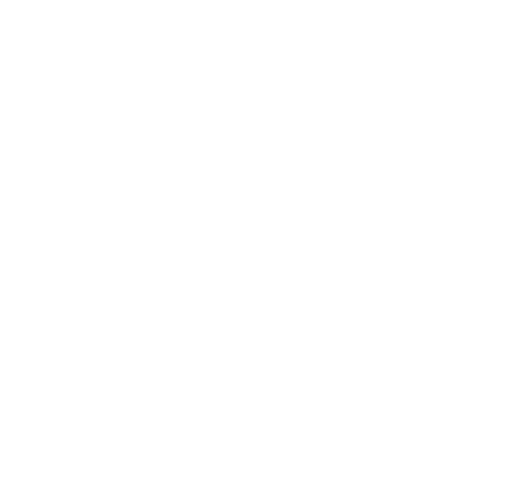
t = 0.00 s
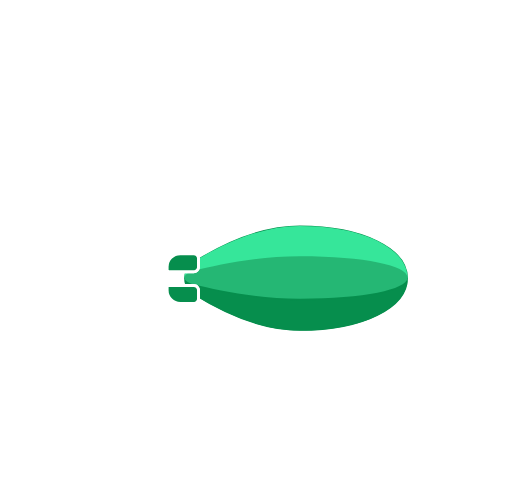
t = 2.00 s
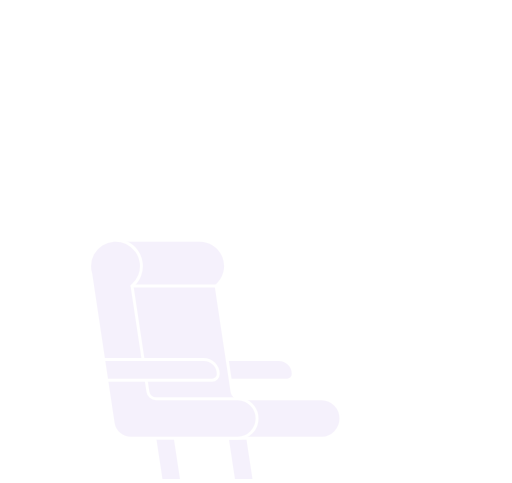
t = 3.75 s
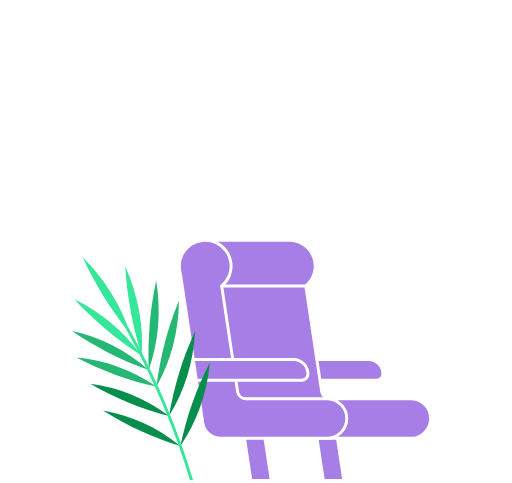
t = 4.38 s
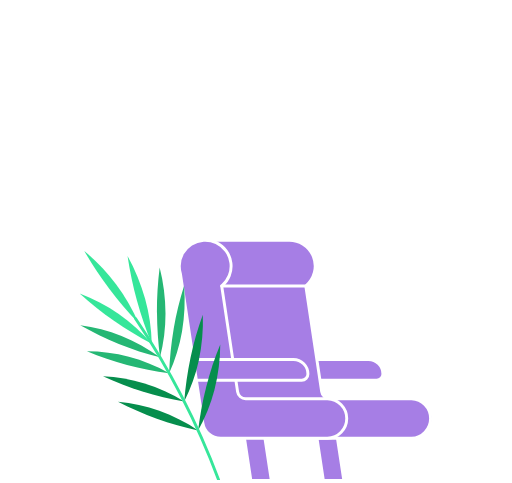
t = 5.00 s
t = 10.00 s: frame unchanged from t = 5.00 s, image omitted

The animated SVG that drew these frames (rendered in a browser with its animation timeline set to each time). Animation: 29 SMIL elements (animate=17,animateMotion=2,animateTransform=10); one cycle of 10.00 s, repeats indefinitely.

  <svg width="350" height="330" viewBox="0 0 350 330" fill="none" xmlns="http://www.w3.org/2000/svg">
    <g id="from">
      <g id="clouds">
        <g id="cloud_right" opacity="0">
          <animateMotion id="a_motion_cloud_right" values="0,0; -200,0;" keyTimes="0;1" dur="2s" begin="a_motion_cloud_left.end - 600ms" calcMode="linear" />
          <animate attributeType="CSS" attributeName="opacity" values="0; 1; 1; 0" keyTimes="0; 0.3; 0.8; 1" dur="2s" begin="a_motion_cloud_right.begin" fill="freeze" />
          <path id="Vector" d="M258.96 93.19H298.74" stroke="white" stroke-width="2" stroke-miterlimit="10" stroke-linecap="round" />
          <g id="cloud_right_top">
            <animateTransform attributeName="transform" type="translate" values="20 0; 0 0" dur="2s" begin="a_motion_cloud_right.begin" />
            <path id="Vector_2" d="M278.75 82.91H251.39C251.39 79.6213 250.084 76.4673 247.758 74.1419C245.433 71.8164 242.279 70.51 238.99 70.51C235.701 70.51 232.547 71.8164 230.222 74.1419C227.896 76.4673 226.59 79.6213 226.59 82.91H208.65" stroke="white" stroke-width="2" stroke-miterlimit="10" stroke-linecap="round" />
            <path id="Vector_3" d="M287.01 82.91H309.21" stroke="white" stroke-width="2" stroke-miterlimit="10" stroke-linecap="round" />
          </g>
        </g>
        <g id="cloud_left" opacity="0">
          <animateMotion id="a_motion_cloud_left" values="150,0; -70,0;" keyTimes="0;1" dur="2s" begin="a_airship_and_mounts.begin + 66ms" calcMode="linear" />
          <animate attributeType="CSS" attributeName="opacity" values="0; 1; 1; 0" keyTimes="0; 0.2; 0.8; 1" dur="2s" begin="a_motion_cloud_left.begin" fill="freeze" />
          <path id="Vector_4" d="M68.95 107.8H131.86" stroke="white" stroke-width="2" stroke-miterlimit="10" stroke-linecap="round" />
          <g id="cloud_left_top">
            <animateTransform attributeName="transform" type="translate" values="20 0; 0 0" dur="1333ms" begin="a_motion_cloud_left.begin" />
            <path d="M41.77 97.54H77.06C77.06 94.2513 78.3664 91.0973 80.6919 88.7719C83.0173 86.4464 86.1713 85.14 89.46 85.14C92.7487 85.14 95.9027 86.4464 98.2281 88.7719C100.554 91.0973 101.86 94.2513 101.86 97.54H119.79" stroke="white" stroke-width="2" stroke-miterlimit="10" stroke-linecap="round" />
          </g>
        </g>
      </g>
      <g id="airship_and_mounts">
        <animate id="a_airship_and_mounts" attributeType="CSS" attributeName="opacity" values="0;1" dur="366ms" />
        <animate attributeName="opacity" fill="freeze" begin="a_motion_cloud_right.end - 500ms" from="1" to="0" dur="500ms" />
        <g id="airship">
          <g id="airship_cabin">
            <animateTransform attributeName="transform" type="translate" values="0 -3; 0 0; 0 -3; 0 -6; 0 -3" dur="3s" repeatCount="indefinite" />
            <path id="Vector_5" d="M175.44 249.28H223.8C226.863 249.278 229.831 248.216 232.201 246.275C234.57 244.334 236.195 241.633 236.8 238.63L240.54 220.31H172.36V246.2C172.363 247.016 172.688 247.798 173.265 248.375C173.842 248.952 174.624 249.277 175.44 249.28V249.28Z" stroke="white" stroke-width="2" stroke-linecap="round" stroke-linejoin="round" />
            <path id="Vector_6" d="M235.79 241.69H226.57C224.371 241.682 222.265 240.803 220.713 239.245C219.161 237.688 218.29 235.579 218.29 233.38V220.31" stroke="white" stroke-width="2" stroke-miterlimit="10" stroke-linecap="round" />
            <path id="window" d="M204.25 231.88H202.2C201.288 231.885 200.416 232.251 199.773 232.898C199.131 233.544 198.77 234.418 198.77 235.33V238.25C198.77 239.162 199.131 240.036 199.773 240.682C200.416 241.329 201.288 241.695 202.2 241.7H204.25C205.162 241.695 206.034 241.329 206.677 240.682C207.319 240.036 207.68 239.162 207.68 238.25V235.33C207.681 234.878 207.594 234.431 207.422 234.013C207.25 233.595 206.998 233.215 206.68 232.895C206.361 232.574 205.983 232.32 205.566 232.146C205.149 231.972 204.702 231.881 204.25 231.88V231.88Z" stroke="white" stroke-width="2" stroke-linecap="round" stroke-linejoin="round">
                            <animate attributeName="opacity" fill="freeze" begin="a_motion_cloud_right.end" from="1" to="0" dur="100ms" />
            </path>
            <path id="Vector_8" d="M185.64 231.88H183.59C182.678 231.885 181.806 232.251 181.163 232.898C180.521 233.544 180.16 234.418 180.16 235.33V238.25C180.16 239.162 180.521 240.036 181.163 240.682C181.806 241.329 182.678 241.695 183.59 241.7H185.64C186.552 241.695 187.424 241.329 188.067 240.682C188.709 240.036 189.07 239.162 189.07 238.25V235.33C189.07 234.418 188.709 233.544 188.067 232.898C187.424 232.251 186.552 231.885 185.64 231.88V231.88Z" stroke="white" stroke-width="2" stroke-linecap="round" stroke-linejoin="round" />
          </g>
          <g id="airship_body">
            <path id="Vector_9" d="M205 227.08C248.38 227.08 279.86 211.53 279.86 190.08C279.86 168.63 248.38 153.08 205 153.08C177.06 153.08 149.64 166.61 131.54 177.95C129.493 179.238 127.805 181.023 126.636 183.14C125.466 185.257 124.853 187.636 124.853 190.055C124.853 192.474 125.466 194.853 126.636 196.97C127.805 199.087 129.493 200.872 131.54 202.16C149.63 213.49 177.06 227.03 205 227.03" fill="#068E4D" />
            <path id="Vector_10" d="M205 227.08C248.38 227.08 279.86 211.53 279.86 190.08C279.86 168.63 248.38 153.08 205 153.08C177.06 153.08 149.64 166.61 131.54 177.95C129.493 179.238 127.805 181.023 126.636 183.14C125.466 185.257 124.853 187.636 124.853 190.055C124.853 192.474 125.466 194.853 126.636 196.97C127.805 199.087 129.493 200.872 131.54 202.16C149.63 213.54 177.06 227.08 205 227.08Z" stroke="white" stroke-width="2" />
            <path id="Vector_11" d="M204.99 186.09C176.76 186.09 148.93 181.85 132.19 186.09C128.24 187.09 126.19 188.75 126.11 190.43C126.028 188.159 126.546 185.908 127.612 183.901C128.678 181.894 130.253 180.204 132.18 179C148.92 168.5 176.76 154.32 204.99 154.32C249.8 154.32 278.63 170.32 278.63 190.07C278.63 190.19 278.63 190.31 278.63 190.44C278.26 182.49 249.52 186.09 204.99 186.09Z" fill="#36E69A" />
            <path id="Vector_12" d="M132.18 195.12C148.92 199.39 176.76 205.12 204.99 205.12C249.13 205.12 277.74 198.8 278.59 190.94C277.73 210.28 249.14 225.8 204.99 225.8C176.76 225.8 148.92 211.61 132.18 201.12C130.44 200.025 128.988 198.53 127.944 196.759C126.9 194.988 126.295 192.993 126.18 190.94C126.44 192.55 128.44 194.12 132.18 195.08" fill="#068E4D" />
            <g id="airship_center_section">
              <path d="M132.18 185.12C148.92 180.85 176.76 175.12 204.99 175.12C249.52 175.12 278.25 181.55 278.6 189.5C278.6 189.67 278.6 189.84 278.6 190.01C277.75 197.87 249.15 204.18 205 204.18C176.77 204.18 148.93 198.42 132.19 194.18C128.4 193.18 126.4 191.65 126.19 190.05V189.54C126.32 187.85 128.34 186.18 132.29 185.17" fill="#25B774">
                <animate attributeName="d" values="M132.18 185.12C148.92 180.85 176.76 175.12 204.99 175.12C249.52 175.12 278.25 181.55 278.6 189.5C278.6 189.67 278.6 189.84 278.6 190.01C277.75 197.87 249.15 204.18 205 204.18C176.77 204.18 148.93 198.42 132.19 194.18C128.4 193.18 126.4 191.65 126.19 190.05V189.54C126.32 187.85 128.34 186.18 132.29 185.17;
                             M132.18 185.12C148.92 180.85 176.77 180.5 205 180.5C249.53 180.5 278.25 181.55 278.6 189.5C278.6 189.67 278.6 189.84 278.6 190.01C277.75 197.87 249.15 209.5 205 209.5C176.77 209.5 148.93 198.42 132.19 194.18C128.4 193.18 126.4 191.65 126.19 190.05V189.54C126.32 187.85 128.34 186.18 132.29 185.17;
                             M132.18 185.12C148.92 180.85 176.76 175.12 204.99 175.12C249.52 175.12 278.25 181.55 278.6 189.5C278.6 189.67 278.6 189.84 278.6 190.01C277.75 197.87 249.15 204.18 205 204.18C176.77 204.18 148.93 198.42 132.19 194.18C128.4 193.18 126.4 191.65 126.19 190.05V189.54C126.32 187.85 128.34 186.18 132.29 185.17;
                             M132.18 185.12C147.5 176.5 176.77 168.5 205 168.5C249.53 168.5 278.25 181.55 278.6 189.5C278.6 189.67 278.6 189.84 278.6 190.01C277.75 197.87 249.15 201.5 205 201.5C176.77 201.5 148.93 198.42 132.19 194.18C128.4 193.18 126.4 191.65 126.19 190.05V189.54C126.32 187.85 128.34 186.18 132.29 185.17;
                             M132.18 185.12C148.92 180.85 176.76 175.12 204.99 175.12C249.52 175.12 278.25 181.55 278.6 189.5C278.6 189.67 278.6 189.84 278.6 190.01C277.75 197.87 249.15 204.18 205 204.18C176.77 204.18 148.93 198.42 132.19 194.18C128.4 193.18 126.4 191.65 126.19 190.05V189.54C126.32 187.85 128.34 186.18 132.29 185.17;" dur="2s" repeatCount="indefinite" />
              </path>
            </g>
          </g>
          <g id="airship_wings_second">
            <animateTransform attributeName="transform" type="translate" values="0 0; 0 -2; 0 0; 0 2; 0 0" dur="2s" repeatCount="indefinite" />
            <path id="Vector_13" d="M123.23 173.34H132.39C132.823 173.34 133.252 173.425 133.651 173.591C134.051 173.757 134.414 174.001 134.72 174.307C135.026 174.614 135.268 174.978 135.432 175.378C135.597 175.778 135.681 176.207 135.68 176.64V182.35C135.681 182.783 135.597 183.212 135.432 183.612C135.268 184.012 135.026 184.376 134.72 184.683C134.414 184.989 134.051 185.233 133.651 185.399C133.252 185.565 132.823 185.65 132.39 185.65H115.57C115.22 185.65 114.884 185.511 114.637 185.263C114.389 185.016 114.25 184.68 114.25 184.33V182.33C114.25 179.943 115.198 177.654 116.886 175.966C118.574 174.278 120.863 173.33 123.25 173.33" fill="#068E4D" />
            <path id="Vector_14" d="M123.23 173.34H132.39C132.823 173.34 133.252 173.425 133.651 173.591C134.051 173.757 134.414 174.001 134.72 174.307C135.026 174.614 135.268 174.978 135.432 175.378C135.597 175.778 135.681 176.207 135.68 176.64V182.35C135.681 182.783 135.597 183.212 135.432 183.612C135.268 184.012 135.026 184.376 134.72 184.683C134.414 184.989 134.051 185.233 133.651 185.399C133.252 185.565 132.823 185.65 132.39 185.65H115.57C115.22 185.65 114.884 185.511 114.637 185.263C114.389 185.016 114.25 184.68 114.25 184.33V182.33C114.253 179.948 115.199 177.665 116.882 175.98C118.566 174.294 120.848 173.345 123.23 173.34V173.34Z" stroke="white" stroke-width="2" stroke-linecap="round" stroke-linejoin="round" />
            <path id="Vector_15" d="M123.23 207.39H132.39C132.823 207.39 133.252 207.305 133.651 207.139C134.051 206.973 134.414 206.729 134.72 206.423C135.026 206.116 135.268 205.752 135.432 205.352C135.597 204.952 135.681 204.523 135.68 204.09V198.38C135.681 197.947 135.597 197.518 135.432 197.118C135.268 196.718 135.026 196.354 134.72 196.047C134.414 195.741 134.051 195.497 133.651 195.331C133.252 195.165 132.823 195.08 132.39 195.08H115.57C115.22 195.08 114.884 195.219 114.637 195.467C114.389 195.714 114.25 196.05 114.25 196.4V198.4C114.25 200.787 115.198 203.076 116.886 204.764C118.574 206.452 120.863 207.4 123.25 207.4" fill="#068E4D" />
            <path id="Vector_16" d="M123.23 207.39H132.39C132.823 207.39 133.252 207.305 133.651 207.139C134.051 206.973 134.414 206.729 134.72 206.423C135.026 206.116 135.268 205.752 135.432 205.352C135.597 204.952 135.681 204.523 135.68 204.09V198.38C135.681 197.947 135.597 197.518 135.432 197.118C135.268 196.718 135.026 196.354 134.72 196.047C134.414 195.741 134.051 195.497 133.651 195.331C133.252 195.165 132.823 195.08 132.39 195.08H115.57C115.22 195.08 114.884 195.219 114.637 195.467C114.389 195.714 114.25 196.05 114.25 196.4V198.4C114.253 200.782 115.199 203.065 116.882 204.75C118.566 206.436 120.848 207.385 123.23 207.39V207.39Z" stroke="white" stroke-width="2" stroke-linecap="round" stroke-linejoin="round" />
          </g>
          <g id="airship_wings_first">
            <animateTransform attributeName="transform" type="translate" values="0 0; 0 2; 0 0; 0 -2; 0 0" dur="2s" repeatCount="indefinite" />
            <path id="Vector_17" d="M123.23 173.34H132.39C132.823 173.34 133.252 173.425 133.651 173.591C134.051 173.757 134.414 174.001 134.72 174.307C135.026 174.614 135.268 174.978 135.432 175.378C135.597 175.778 135.681 176.207 135.68 176.64V182.35C135.681 182.783 135.597 183.212 135.432 183.612C135.268 184.012 135.026 184.376 134.72 184.683C134.414 184.989 134.051 185.233 133.651 185.399C133.252 185.565 132.823 185.65 132.39 185.65H115.57C115.22 185.65 114.884 185.511 114.637 185.263C114.389 185.016 114.25 184.68 114.25 184.33V182.33C114.25 179.943 115.198 177.654 116.886 175.966C118.574 174.278 120.863 173.33 123.25 173.33" fill="#068E4D" />
            <path id="Vector_18" d="M123.23 173.34H132.39C132.823 173.34 133.252 173.425 133.651 173.591C134.051 173.757 134.414 174.001 134.72 174.307C135.026 174.614 135.268 174.978 135.432 175.378C135.597 175.778 135.681 176.207 135.68 176.64V182.35C135.681 182.783 135.597 183.212 135.432 183.612C135.268 184.012 135.026 184.376 134.72 184.683C134.414 184.989 134.051 185.233 133.651 185.399C133.252 185.565 132.823 185.65 132.39 185.65H115.57C115.22 185.65 114.884 185.511 114.637 185.263C114.389 185.016 114.25 184.68 114.25 184.33V182.33C114.253 179.948 115.199 177.665 116.882 175.98C118.566 174.294 120.848 173.345 123.23 173.34V173.34Z" stroke="white" stroke-width="2" stroke-linecap="round" stroke-linejoin="round" />
            <path id="Vector_19" d="M123.23 207.39H132.39C132.823 207.39 133.252 207.305 133.651 207.139C134.051 206.973 134.414 206.729 134.72 206.423C135.026 206.116 135.268 205.752 135.432 205.352C135.597 204.952 135.681 204.523 135.68 204.09V198.38C135.681 197.947 135.597 197.518 135.432 197.118C135.268 196.718 135.026 196.354 134.72 196.047C134.414 195.741 134.051 195.497 133.651 195.331C133.252 195.165 132.823 195.08 132.39 195.08H115.57C115.22 195.08 114.884 195.219 114.637 195.467C114.389 195.714 114.25 196.05 114.25 196.4V198.4C114.25 200.787 115.198 203.076 116.886 204.764C118.574 206.452 120.863 207.4 123.25 207.4" fill="#068E4D" />
            <path id="Vector_20" d="M123.23 207.39H132.39C132.823 207.39 133.252 207.305 133.651 207.139C134.051 206.973 134.414 206.729 134.72 206.423C135.026 206.116 135.268 205.752 135.432 205.352C135.597 204.952 135.681 204.523 135.68 204.09V198.38C135.681 197.947 135.597 197.518 135.432 197.118C135.268 196.718 135.026 196.354 134.72 196.047C134.414 195.741 134.051 195.497 133.651 195.331C133.252 195.165 132.823 195.08 132.39 195.08H115.57C115.22 195.08 114.884 195.219 114.637 195.467C114.389 195.714 114.25 196.05 114.25 196.4V198.4C114.253 200.782 115.199 203.065 116.882 204.75C118.566 206.436 120.848 207.385 123.23 207.39V207.39Z" stroke="white" stroke-width="2" stroke-linecap="round" stroke-linejoin="round" />
          </g>
          <g id="exhaust">
            <path d="M106.25 179.49H84.05" stroke="white" stroke-width="2" stroke-miterlimit="10" stroke-linecap="round">
              <animate id="a_exhaust_1" attributeName="d" dur="150ms" repeatCount="indefinite" values="M106.25 179.49H84.05;
                           M106.25 179.49H94.05;
                           M106.25 179.49H84.05" />
            </path>
            <path d="M106.25 201.23H84.05" stroke="white" stroke-width="2" stroke-miterlimit="10" stroke-linecap="round">
              <animate id="a_exhaust_3" attributeName="d" dur="150ms" begin="a_exhaust_1.begin + 200ms" repeatCount="indefinite" values="M106.25 201.23H84.05;
                           M106.25 201.23H94.05;
                           M106.25 201.23H84.05" />
            </path>
            <path d="M106.25 190.98H68.77" stroke="white" stroke-width="2" stroke-miterlimit="10" stroke-linecap="round">
              <animate id="a_exhaust_2" attributeName="d" dur="150ms" begin="a_exhaust_1.begin + 100ms" repeatCount="indefinite" values="M106.25 190.98H68.77;
                           M106.25 190.98H78.77;
                           M106.25 190.98H68.77" />
            </path>
          </g>
        </g>
        <g id="mounts">
          <path id="Vector_24" d="M289.94 328.88H244.88L212.8 297.58C212.459 297.292 212.027 297.134 211.58 297.134C211.133 297.134 210.701 297.292 210.36 297.58L200.16 307.81C199.847 308.08 199.448 308.229 199.035 308.229C198.622 308.229 198.223 308.08 197.91 307.81L178.91 287.64C178.477 287.273 177.928 287.072 177.36 287.072C176.792 287.072 176.243 287.273 175.81 287.64L149.39 313.28C149.078 313.552 148.679 313.702 148.265 313.702C147.851 313.702 147.452 313.552 147.14 313.28L144.51 310.36C144.195 310.071 143.783 309.911 143.355 309.911C142.927 309.911 142.515 310.071 142.2 310.36L124.63 330H80.78" stroke="white" stroke-width="2" stroke-miterlimit="10" stroke-linecap="round">
            <animate attributeName="d" dur="500ms" begin="a_motion_cloud_right.end - 500ms" fill="freeze" values="M 289.94 328.88 L 244.88 328.88 L 212.8 297.58 C 212.459 297.292 212.027 297.134 211.58 297.134 C 211.133 297.134 210.701 297.292 210.36 297.58 L 200.16 307.81 C 199.847 308.08 199.448 308.229 199.035 308.229 C 198.622 308.229 198.223 308.08 197.91 307.81 C 191.577 301.087 185.243 294.363 178.91 287.64 C 178.477 287.273 177.928 287.072 177.36 287.072 C 176.792 287.072 176.243 287.273 175.81 287.64 C 167.003 296.187 158.197 304.733 149.39 313.28 C 149.078 313.552 148.679 313.702 148.265 313.702 C 147.851 313.702 147.452 313.552 147.14 313.28 C 146.263 312.307 145.387 311.333 144.51 310.36 C 144.195 310.071 143.783 309.911 143.355 309.911 C 142.927 309.911 142.515 310.071 142.2 310.36 C 136.343 316.907 130.487 323.453 124.63 330 L 80.78 330;
                           M 289.94 329 L 271.982 329 L 254.024 329 C 248.038 329 242.052 329 236.066 329 C 230.08 329 224.094 329 218.108 329 L 200.15 329 C 199.29 329 198.59 329 197.9 329 C 191.567 329 185.233 329 178.9 329 C 178.525 329 178.198 329 177.905 329 C 177.612 329 177.353 329 177.114 329 C 176.874 329 176.655 329 176.44 329 C 176.226 329 176.018 329 175.8 329 C 165.033 329 154.267 329 143.5 329 C 143.282 329 143.085 329 142.904 329 C 142.722 329 142.557 329 142.403 329 C 142.249 329 142.106 329 141.97 329 C 141.834 329 141.704 329 141.575 329 C 141.447 329 141.32 329 141.19 329 L 80.78 329" />
          </path>
          <path id="Vector_25" d="M289.94 329H200.15C199.29 329 198.59 329 197.9 329H178.9C177.4 329 176.67 329 175.8 329H143.5C142.41 329 141.84 329 141.19 329H80.78" stroke="white" stroke-width="2" stroke-miterlimit="10" stroke-linecap="round" />
        </g>
      </g>
    </g>
    <g id="to">
      <defs>
        <clipPath id="cp_window">
          <path d="M275 225.43H257.87C253.22 225.409 248.766 223.548 245.484 220.254C242.201 216.96 240.355 212.501 240.35 207.85V170C240.355 165.349 242.201 160.89 245.484 157.596C248.766 154.302 253.22 152.441 257.87 152.42H275C279.649 152.444 284.099 154.306 287.38 157.6C290.661 160.893 292.505 165.351 292.51 170V207.83C292.507 212.481 290.665 216.943 287.384 220.24C284.103 223.538 279.651 225.404 275 225.43V225.43Z"/>
        </clipPath>
      </defs>

      <g clip-path="url(#cp_window)">
        <g id="clouds-in-window" opacity="0">
        <animate attributeName="opacity" fill="freeze" begin="a_interior.begin + 130ms" values="0;1" dur="230ms" />
        <animateTransform attributeName="transform"
                        type="translate"
                        values="0 0; 56 0; 0 0"
                        dur="5s"
                        repeatCount="2"/>
          <path id="Vector" d="M248.18 198.34H311.09" stroke="white" stroke-width="2" stroke-miterlimit="10" stroke-linecap="round" />
          <path id="Vector_2" d="M221 188.08H256.29C256.29 184.791 257.596 181.637 259.922 179.312C262.247 176.986 265.401 175.68 268.69 175.68C271.979 175.68 275.133 176.986 277.458 179.312C279.784 181.637 281.09 184.791 281.09 188.08H299.02" stroke="white" stroke-width="2" stroke-miterlimit="10" stroke-linecap="round" />
      </g>
        <path opacity="0" id="window_2" d="M275 225.43H257.87C253.22 225.409 248.766 223.548 245.484 220.254C242.201 216.96 240.355 212.501 240.35 207.85V170C240.355 165.349 242.201 160.89 245.484 157.596C248.766 154.302 253.22 152.441 257.87 152.42H275C279.649 152.444 284.099 154.306 287.38 157.6C290.661 160.893 292.505 165.351 292.51 170V207.83C292.507 212.481 290.665 216.943 287.384 220.24C284.103 223.538 279.651 225.404 275 225.43V225.43Z" stroke="white" stroke-width="2">
          <animate id="a_window" attributeType="CSS" attributeName="opacity" values="0; 1" dur="1s"  fill="freeze" begin="a_motion_cloud_right.end - 500ms" />
          <animate attributeName="d" dur="500ms" fill="freeze" begin="a_motion_cloud_right.end - 500ms" values="
                                                            M 204.25 241.7 C 205.162 241.695 206.034 241.329 206.677 240.682 C 207.319 240.036 207.68 239.162 207.68 238.25 C 207.68 237.277 207.68 236.303 207.68 235.33 C 207.681 234.878 207.594 234.431 207.422 234.013 C 207.25 233.595 206.998 233.215 206.68 232.895 C 206.361 232.574 205.983 232.32 205.566 232.146 C 205.149 231.972 204.702 231.881 204.25 231.88 C 204.25 231.88 204.25 231.88 204.25 231.88 C 204.25 231.88 204.25 231.88 204.25 231.88 L 202.2 231.88 C 201.288 231.885 200.416 232.251 199.773 232.898 C 199.131 233.544 198.77 234.418 198.77 235.33 L 198.77 238.25 C 198.77 239.162 199.131 240.036 199.773 240.682 C 200.416 241.329 201.288 241.695 202.2 241.7 L 204.25 241.7;
                                                                                                     M 275 225.43 C 275 225.43 275 225.43 275 225.43 C 275 225.43 275 225.43 275 225.43 C 279.651 225.404 284.103 223.538 287.384 220.24 C 290.665 216.943 292.507 212.481 292.51 207.83 C 292.51 203.627 292.51 199.423 292.51 195.22 C 292.51 191.017 292.51 186.813 292.51 182.61 C 292.51 178.407 292.51 174.203 292.51 170 C 292.505 165.351 290.661 160.893 287.38 157.6 C 284.099 154.306 279.649 152.444 275 152.42 L 257.87 152.42 C 253.22 152.441 248.766 154.302 245.484 157.596 C 242.201 160.89 240.355 165.349 240.35 170 L 240.35 207.85 C 240.355 212.501 242.201 216.96 245.484 220.254 C 248.766 223.548 253.22 225.409 257.87 225.43 L 275 225.43;" />
        </path>
      </g>
      <g id="interior">
        <animateTransform id="a_interior" attributeName="transform" type="translate" values="-80 0; 0 0" dur="450ms" begin="a_window.end - 250ms" calcMode="spline" keySplines="0 0 0.22 1" />
        <g id="stuff" opacity="0">
          <animate attributeName="opacity" fill="freeze" begin="a_interior.begin + 230ms" values="0;1" dur="230ms" />
          <animateTransform attributeName="transform" type="translate" values="-80 0; 0 0" dur="1300ms" begin="a_interior.begin + 230ms" calcMode="spline" keySplines="0 0 0.22 1" />
          <path id="Vector_3" d="M91.14 327.79C90.5631 327.739 90.0296 327.463 89.6552 327.021C89.2807 326.579 89.0956 326.007 89.14 325.43L102.8 132.26C103.9 116.77 98 110.34 94.05 107.79C93.8264 107.639 93.6532 107.425 93.5526 107.174C93.4521 106.924 93.4288 106.649 93.4858 106.386C93.5429 106.122 93.6776 105.881 93.8726 105.695C94.0676 105.509 94.314 105.385 94.58 105.34C103 104 122.18 104 120 134.19L106.43 326.67C106.379 327.245 106.104 327.777 105.664 328.151C105.225 328.525 104.656 328.712 104.08 328.67L91.14 327.79Z" fill="white" />
          <path id="Vector_4" d="M124.5 328.17C124.211 328.166 123.926 328.105 123.66 327.991C123.395 327.877 123.155 327.712 122.953 327.504C122.752 327.297 122.593 327.053 122.486 326.784C122.379 326.516 122.326 326.229 122.33 325.94L124.57 132.31C124.76 116.78 118.5 110.7 114.41 108.4C114.18 108.261 113.997 108.057 113.884 107.814C113.771 107.571 113.733 107.299 113.774 107.034C113.816 106.769 113.936 106.522 114.119 106.326C114.302 106.129 114.539 105.991 114.8 105.93C123.16 104.03 142.29 102.93 141.95 133.21L139.7 326.14C139.697 326.429 139.638 326.714 139.525 326.98C139.412 327.246 139.248 327.487 139.042 327.69C138.835 327.892 138.591 328.052 138.323 328.16C138.056 328.268 137.769 328.323 137.48 328.32L124.5 328.17Z" fill="white" />
        </g>
        <g id="chair" opacity="0">
          <animate attributeName="opacity" fill="freeze" begin="a_interior.begin" values="0;1" dur="350ms" />
          <path id="Vector_5" d="M257.5 259.82H196.76V245.63H251.85C254.479 245.635 256.999 246.684 258.855 248.546C260.711 250.408 261.753 252.931 261.75 255.56C261.747 256.686 261.299 257.766 260.502 258.562C259.706 259.359 258.626 259.807 257.5 259.81" fill="#A67EE5" />
          <path id="Vector_6" d="M257.5 259.82H196.76V245.63H251.85C254.479 245.635 256.999 246.684 258.855 248.546C260.711 250.408 261.753 252.931 261.75 255.56C261.75 256.688 261.303 257.77 260.506 258.569C259.709 259.367 258.628 259.817 257.5 259.82Z" stroke="white" stroke-width="2" stroke-miterlimit="10" />
          <path id="Vector_7" d="M185.47 328.31H171.5L165.19 286.72H179.16L185.47 328.31Z" fill="#A67EE5" />
          <path id="Vector_8" d="M185.47 328.31H171.5L165.19 286.72H179.16L185.47 328.31Z" stroke="white" stroke-width="2" stroke-miterlimit="10" />
          <path id="Vector_9" d="M235.03 328.31H221.06L214.76 286.72H228.72L235.03 328.31Z" fill="#A67EE5" />
          <path id="Vector_10" d="M235.03 328.31H221.06L214.76 286.72H228.72L235.03 328.31Z" stroke="white" stroke-width="2" stroke-miterlimit="10" />
          <path id="Vector_11" d="M281.33 272.45H225.44C224.099 272.45 222.803 271.968 221.788 271.093C220.773 270.217 220.107 269.006 219.91 267.68L209.05 195.44C211.935 193.051 213.989 189.808 214.915 186.178C215.841 182.548 215.592 178.717 214.204 175.238C212.816 171.758 210.36 168.808 207.19 166.812C204.019 164.816 200.298 163.877 196.56 164.13H141.48L141.16 267L156.93 290.35L204.12 298.74C205.472 299.235 206.9 299.489 208.34 299.49H281.34C284.928 299.49 288.37 298.065 290.907 295.527C293.445 292.99 294.87 289.548 294.87 285.96C294.87 282.372 293.445 278.93 290.907 276.393C288.37 273.855 284.928 272.43 281.34 272.43" fill="#A67EE5" />
          <path id="Vector_12" d="M281.33 272.45H225.44C224.099 272.45 222.803 271.968 221.788 271.093C220.773 270.217 220.107 269.006 219.91 267.68L209.05 195.44C211.935 193.051 213.989 189.808 214.915 186.178C215.841 182.548 215.592 178.717 214.204 175.238C212.816 171.758 210.36 168.808 207.19 166.812C204.019 164.816 200.298 163.877 196.56 164.13H141.48L141.16 267L156.93 290.35L204.12 298.74C205.472 299.235 206.9 299.489 208.34 299.49H281.34C284.836 299.354 288.143 297.87 290.568 295.348C292.992 292.826 294.346 289.464 294.345 285.965C294.344 282.467 292.987 279.105 290.561 276.585C288.134 274.065 284.826 272.583 281.33 272.45V272.45Z" stroke="white" stroke-width="2" stroke-miterlimit="10" />
          <path id="Vector_13" d="M162.42 267.69L151.56 195.45C153.859 193.547 155.641 191.095 156.738 188.319C157.836 185.544 158.215 182.536 157.839 179.576C157.463 176.615 156.346 173.797 154.589 171.384C152.833 168.971 150.496 167.041 147.794 165.773C145.092 164.505 142.114 163.94 139.136 164.132C136.157 164.323 133.276 165.263 130.758 166.866C128.241 168.469 126.169 170.682 124.736 173.3C123.303 175.918 122.554 178.856 122.56 181.84C122.562 183.619 122.829 185.389 123.35 187.09L138.65 289C139.086 291.928 140.558 294.602 142.799 296.536C145.039 298.47 147.9 299.536 150.86 299.54H223.86C227.383 299.444 230.73 297.977 233.189 295.451C235.647 292.925 237.022 289.54 237.022 286.015C237.022 282.49 235.647 279.105 233.189 276.579C230.73 274.053 227.383 272.586 223.86 272.49H167.95C166.61 272.484 165.316 271.998 164.302 271.122C163.288 270.245 162.62 269.035 162.42 267.71" fill="#A67EE5" />
          <path id="Vector_14" d="M162.42 267.69L151.56 195.45C153.859 193.547 155.641 191.095 156.738 188.319C157.836 185.544 158.215 182.536 157.839 179.576C157.463 176.615 156.346 173.797 154.589 171.384C152.833 168.971 150.496 167.041 147.794 165.773C145.092 164.505 142.114 163.94 139.136 164.132C136.157 164.323 133.276 165.263 130.758 166.866C128.241 168.469 126.169 170.682 124.736 173.3C123.303 175.918 122.554 178.856 122.56 181.84C122.562 183.619 122.829 185.389 123.35 187.09L138.65 289C139.086 291.928 140.558 294.602 142.799 296.536C145.039 298.47 147.9 299.536 150.86 299.54H223.86C227.383 299.444 230.73 297.977 233.189 295.451C235.647 292.925 237.022 289.54 237.022 286.015C237.022 282.49 235.647 279.105 233.189 276.579C230.73 274.053 227.383 272.586 223.86 272.49H167.95C166.607 272.483 165.31 271.995 164.296 271.114C163.281 270.234 162.616 269.019 162.42 267.69Z" stroke="white" stroke-width="2" stroke-miterlimit="10" />
          <path id="Vector_15" d="M206.26 259.82H134.26L132.13 245.63H200.6C203.229 245.635 205.749 246.684 207.605 248.546C209.461 250.408 210.503 252.931 210.5 255.56C210.497 256.686 210.049 257.766 209.252 258.562C208.456 259.359 207.376 259.807 206.25 259.81" fill="#A67EE5" />
          <path id="Vector_16" d="M206.26 259.82H134.26L132.13 245.63H200.6C203.229 245.635 205.749 246.684 207.605 248.546C209.461 250.408 210.503 252.931 210.5 255.56C210.5 256.686 210.054 257.767 209.259 258.565C208.465 259.364 207.386 259.815 206.26 259.82Z" stroke="white" stroke-width="2" stroke-miterlimit="10" />
          <path id="Vector_17" d="M151.57 195.44H209.05" stroke="white" stroke-width="2" stroke-miterlimit="10" stroke-linecap="round" />
        </g>
        <g id="palm" opacity="0" >
          <animate attributeName="opacity" fill="freeze" begin="a_interior.begin + 130ms" values="0;1" dur="230ms" />
          <animateTransform attributeName="transform"
                        type="translate"
                        values="0 0; 56 0; 0 0"
                        dur="5s"
                        repeatCount="2"/>
      <animateTransform attributeName="transform"
                        type="rotate"
                        values="0; 20; 0"
                        dur="5s"
                        additive="sum"
                        repeatCount="2"/>
          <path id="Vector_18" d="M79.18 194C85.4261 202.316 90.6596 211.346 94.77 220.9C87.606 213.464 80.9004 205.599 74.69 197.35C68.4883 189.072 62.7881 180.43 57.62 171.47C65.6734 178.1 72.9108 185.663 79.18 194" fill="#36E69A" />
          <path id="Vector_19" d="M80.94 214.39C89.3383 220.276 96.9939 227.156 103.74 234.88C94.8077 230.187 86.1775 224.94 77.9 219.17C69.7048 213.439 61.8823 207.194 54.48 200.47C63.8466 203.987 72.7358 208.663 80.94 214.39" fill="#36E69A" />
          <path id="Vector_20" d="M93.66 205.48C96.4274 215.47 99.7935 225.284 103.74 234.87C103.5 224.55 101.988 214.3 99.24 204.35C96.3865 194.098 92.3388 184.217 87.18 174.91C88.7226 185.22 90.8832 195.429 93.65 205.48" fill="#36E69A" />
          <path id="Vector_21" d="M107.32 213.52C107.377 223.776 108.065 234.019 109.38 244.19C111.898 234.372 113.161 224.275 113.14 214.14C113.075 203.564 111.732 193.034 109.14 182.78C107.854 192.976 107.229 203.244 107.27 213.52" fill="#25B774" />
          <path id="Vector_22" d="M83.08 229.56C92.4142 233.336 101.245 238.253 109.37 244.2C99.7922 241.753 90.3853 238.679 81.21 235C72.1574 231.339 63.3493 227.1 54.84 222.31C64.5308 223.516 74.0258 225.966 83.09 229.6" fill="#25B774" />
          <path id="Vector_23" d="M88.06 243.83C97.6806 246.377 106.941 250.13 115.62 255C105.908 253.803 96.2919 251.932 86.84 249.4C77.5057 246.893 68.346 243.777 59.42 240.07C69.0895 240.093 78.7168 241.347 88.07 243.8" fill="#25B774" />
          <path id="Vector_24" d="M118.71 224.79C117.033 234.797 115.997 244.901 115.61 255.04C119.756 245.942 122.72 236.351 124.43 226.5C126.18 216.201 126.657 205.726 125.85 195.31C122.772 204.955 120.383 214.807 118.7 224.79" fill="#25B774" />
          <path id="Vector_25" d="M98.86 262C108.367 264.957 117.462 269.103 125.93 274.34C116.275 272.737 106.742 270.468 97.4 267.55C88.1811 264.661 79.1617 261.17 70.4 257.1C80.056 257.521 89.6193 259.167 98.86 262Z" fill="#068E4D" />
          <path id="Vector_26" d="M130.27 244.29C128.179 254.22 126.73 264.274 125.93 274.39C130.454 265.47 133.815 256.006 135.93 246.23C138.105 236.014 139.015 225.569 138.64 215.13C135.168 224.64 132.375 234.385 130.28 244.29" fill="#068E4D" />
          <path id="Vector_27" d="M108.9 280.69C118.279 284.044 127.196 288.57 135.44 294.16C125.858 292.144 116.426 289.471 107.21 286.16C98.1172 282.886 89.2483 279.021 80.66 274.59C90.2934 275.409 99.7831 277.452 108.9 280.67" fill="#068E4D" />
          <path id="Vector_28" d="M141 264.26C138.499 274.096 136.635 284.084 135.42 294.16C140.302 285.429 144.049 276.11 146.57 266.43C149.173 256.3 150.516 245.888 150.57 235.43C146.702 244.801 143.504 254.436 141 264.26" fill="#068E4D" />
          <path id="Vector_29" d="M92.62 217.67C115.835 252.089 134.92 289.121 149.48 328" stroke="#36E69A" stroke-width="2" stroke-linecap="round" stroke-linejoin="round" />
        </g>
      </g>
            <g id="Group_2" opacity="0">
              <animate attributeName="opacity" fill="freeze"  values="0;1" dur="500ms" />
<!--               begin="a_motion_cloud_right.end - 500ms" -->
        <path id="Vector_30" d="M72.03 329H295.52" stroke="white" stroke-width="2" stroke-miterlimit="10" stroke-linecap="round" />
      </g>
    </g>
  </svg>
